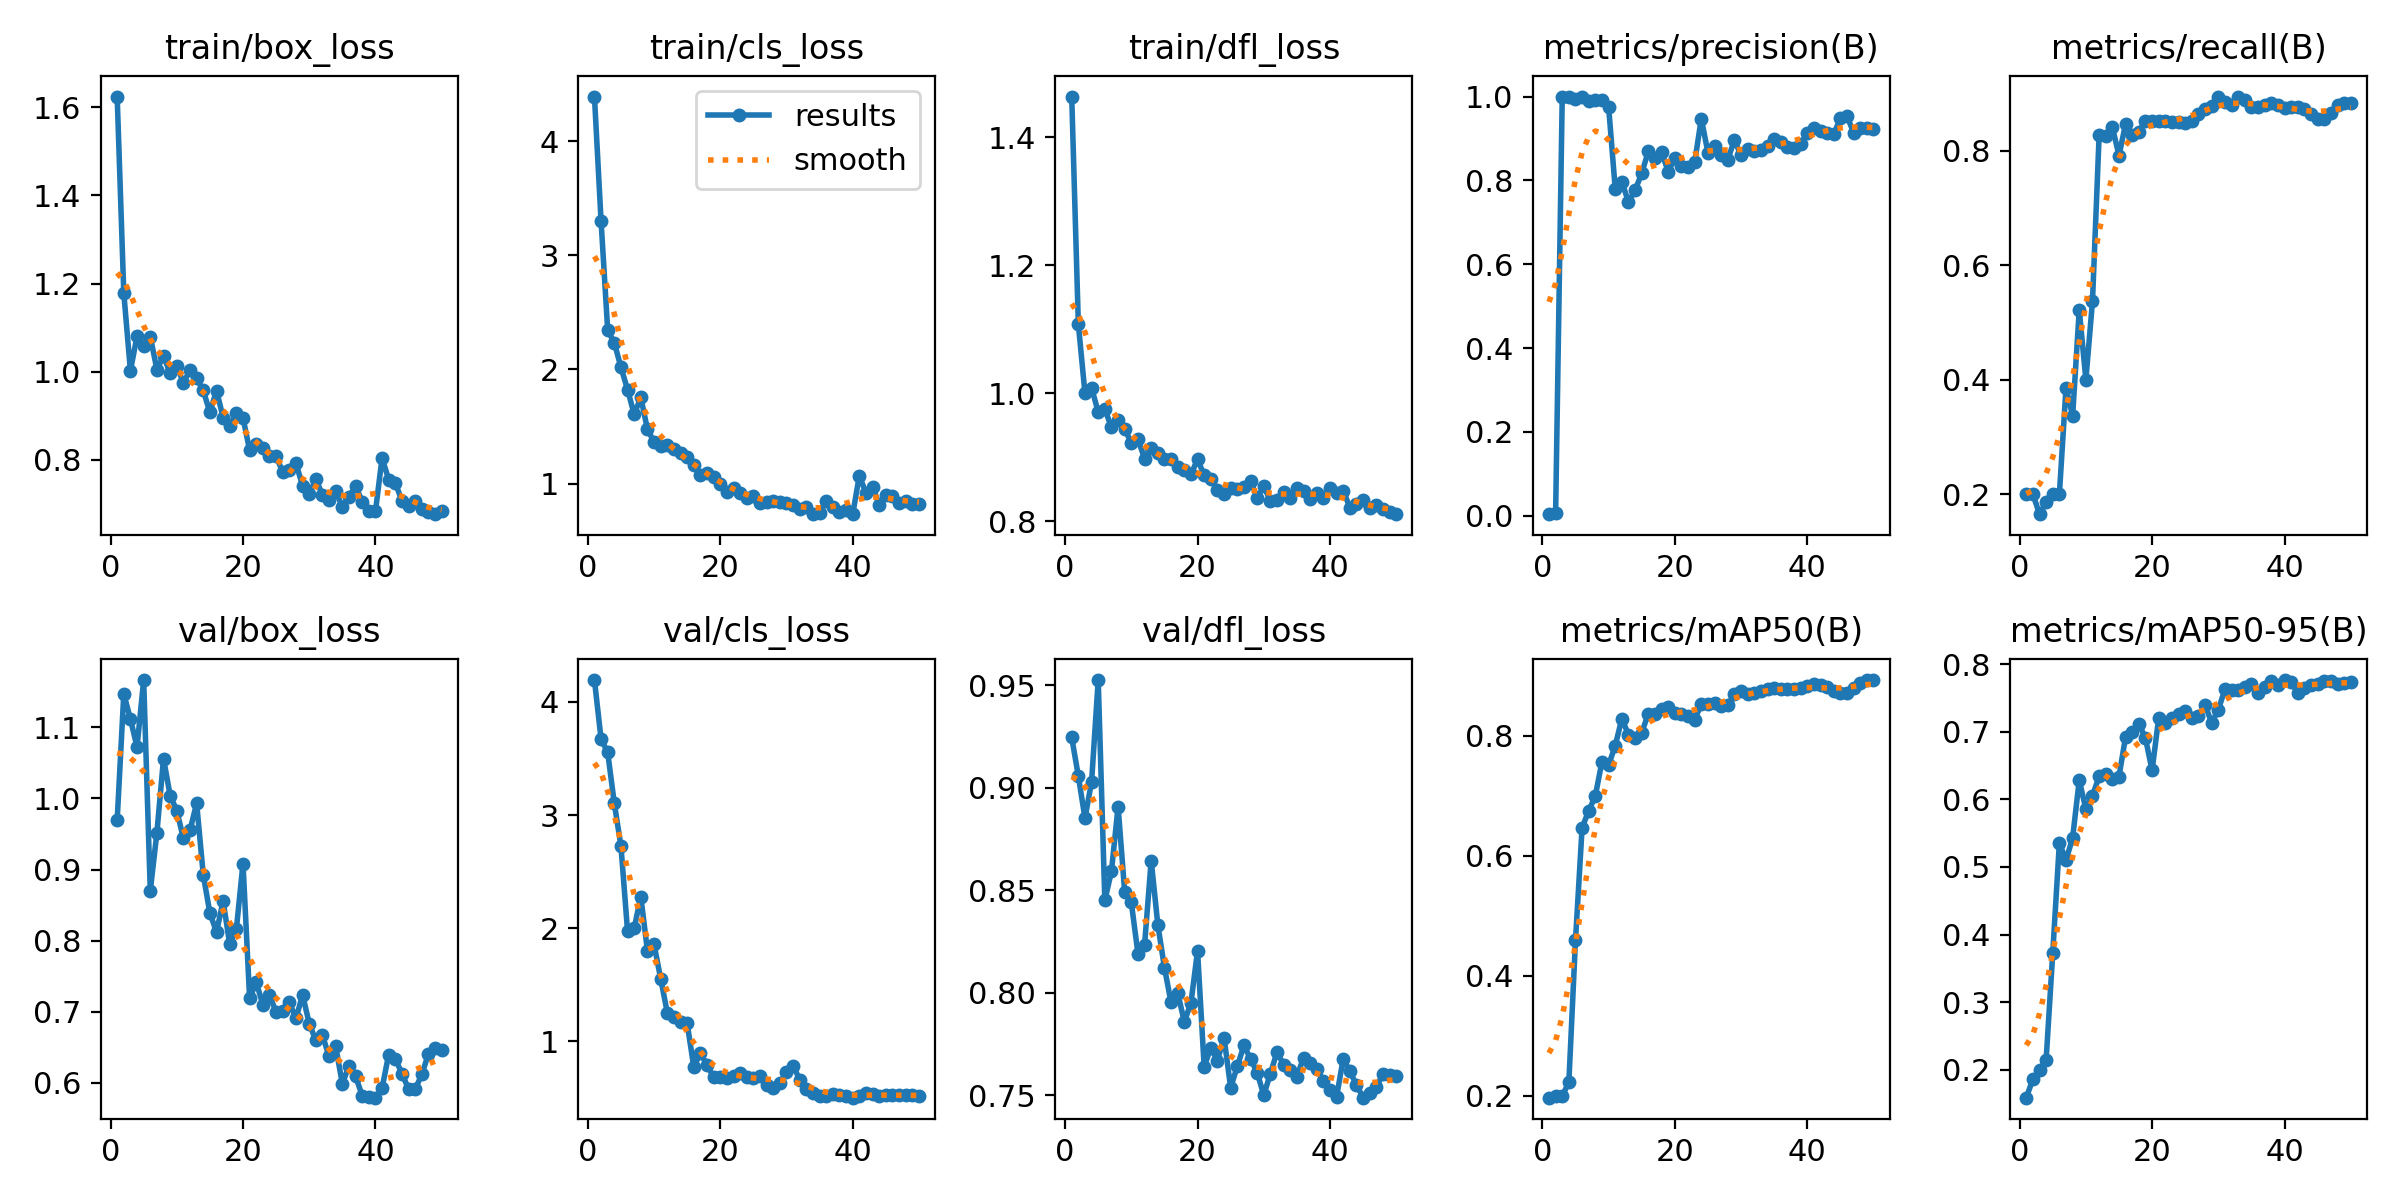

The table this chart was drawn from, first rows:
epoch, time, train/box_loss, train/cls_loss, train/dfl_loss, metrics/precision(B), metrics/recall(B), metrics/mAP50(B), metrics/mAP50-95(B), val/box_loss, val/cls_loss, val/dfl_loss, lr/pg0, lr/pg1, lr/pg2
1, 48.43, 1.625, 4.391, 1.464, 0.00364, 0.2, 0.1965, 0.1588, 0.9695, 4.193, 0.9247, 0.0001166, 0.0001166, 0.0001166
2, 97.71, 1.178, 3.3, 1.108, 0.0061, 0.2, 0.199, 0.1861, 1.147, 3.671, 0.9058, 0.0002368, 0.0002368, 0.0002368
3, 147.1, 1.002, 2.344, 1, 1, 0.1649, 0.199, 0.199, 1.112, 3.554, 0.8852, 0.000352, 0.000352, 0.000352
4, 195.6, 1.081, 2.234, 1.008, 1, 0.1862, 0.2225, 0.2148, 1.072, 3.102, 0.903, 0.0004623, 0.0004623, 0.0004623
5, 242.2, 1.058, 2.019, 0.9704, 0.9934, 0.2, 0.4589, 0.373, 1.167, 2.726, 0.9527, 0.0005676, 0.0005676, 0.0005676
6, 291.2, 1.08, 1.823, 0.9752, 0.9992, 0.2, 0.6471, 0.5359, 0.87, 1.974, 0.8451, 0.000668, 0.000668, 0.000668
7, 339.5, 1.005, 1.606, 0.9467, 0.9899, 0.3858, 0.6747, 0.5098, 0.952, 1.999, 0.8593, 0.000734, 0.000734, 0.000734
8, 389.9, 1.035, 1.755, 0.9574, 0.9914, 0.3367, 0.7002, 0.5432, 1.056, 2.279, 0.8909, 0.0007175, 0.0007175, 0.0007175
9, 438.2, 0.9966, 1.476, 0.9444, 0.991, 0.5218, 0.757, 0.6284, 1.004, 1.802, 0.8492, 0.0007011, 0.0007011, 0.0007011
10, 487.3, 1.012, 1.365, 0.9221, 0.976, 0.3999, 0.7514, 0.5854, 0.9829, 1.857, 0.8441, 0.0006846, 0.0006846, 0.0006846
11, 535, 0.9751, 1.333, 0.9281, 0.78, 0.5373, 0.7835, 0.6055, 0.9437, 1.555, 0.8191, 0.0006681, 0.0006681, 0.0006681
12, 582.9, 1.003, 1.335, 0.8977, 0.797, 0.8269, 0.8287, 0.634, 0.9553, 1.254, 0.8234, 0.0006516, 0.0006516, 0.0006516
13, 631, 0.9845, 1.305, 0.9137, 0.7483, 0.8263, 0.8021, 0.6372, 0.9932, 1.216, 0.8646, 0.0006351, 0.0006351, 0.0006351
14, 680.5, 0.9573, 1.267, 0.907, 0.7764, 0.8414, 0.7961, 0.6304, 0.8923, 1.174, 0.8333, 0.0006186, 0.0006186, 0.0006186
15, 731.7, 0.9074, 1.234, 0.8972, 0.8169, 0.7918, 0.8051, 0.6337, 0.8389, 1.16, 0.8123, 0.0006021, 0.0006021, 0.0006021
16, 779.4, 0.9568, 1.164, 0.8973, 0.8693, 0.8472, 0.8372, 0.6926, 0.8119, 0.774, 0.7953, 0.0005856, 0.0005856, 0.0005856
17, 828.1, 0.8959, 1.079, 0.8845, 0.8544, 0.8279, 0.8372, 0.6995, 0.8557, 0.8964, 0.8001, 0.0005691, 0.0005691, 0.0005691
18, 876.9, 0.8766, 1.095, 0.8803, 0.8683, 0.8333, 0.8445, 0.7121, 0.7945, 0.7918, 0.7859, 0.0005526, 0.0005526, 0.0005526
19, 925.9, 0.9067, 1.054, 0.8729, 0.8205, 0.8529, 0.8488, 0.6902, 0.8163, 0.6822, 0.795, 0.0005361, 0.0005361, 0.0005361
20, 975, 0.8951, 0.9954, 0.8967, 0.8526, 0.8529, 0.8387, 0.6429, 0.9083, 0.6817, 0.8205, 0.0005196, 0.0005196, 0.0005196
21, 1024, 0.8216, 0.929, 0.8716, 0.8349, 0.8514, 0.837, 0.7207, 0.7187, 0.6761, 0.7639, 0.0005031, 0.0005031, 0.0005031
22, 1072, 0.8353, 0.965, 0.866, 0.8327, 0.8529, 0.8332, 0.7126, 0.7412, 0.6941, 0.7733, 0.0004866, 0.0004866, 0.0004866
23, 1121, 0.8274, 0.9166, 0.8484, 0.8437, 0.8506, 0.8272, 0.7209, 0.7099, 0.7216, 0.7669, 0.0004701, 0.0004701, 0.0004701
24, 1170, 0.8094, 0.8739, 0.8422, 0.9476, 0.8506, 0.8528, 0.727, 0.7232, 0.6842, 0.7781, 0.0004537, 0.0004537, 0.0004537
25, 1219, 0.8077, 0.8872, 0.8518, 0.8661, 0.8494, 0.8526, 0.7302, 0.6995, 0.6795, 0.7537, 0.0004372, 0.0004372, 0.0004372
26, 1267, 0.7726, 0.8338, 0.8504, 0.8812, 0.8529, 0.855, 0.7197, 0.7015, 0.6948, 0.7641, 0.0004207, 0.0004207, 0.0004207
27, 1318, 0.7758, 0.8397, 0.8532, 0.8613, 0.8644, 0.8498, 0.7238, 0.713, 0.6183, 0.7743, 0.0004042, 0.0004042, 0.0004042
28, 1367, 0.7919, 0.8431, 0.8623, 0.8496, 0.8736, 0.852, 0.7392, 0.6906, 0.5918, 0.7677, 0.0003877, 0.0003877, 0.0003877
29, 1416, 0.7405, 0.8355, 0.8369, 0.8965, 0.8782, 0.869, 0.7133, 0.7237, 0.6305, 0.7611, 0.0003712, 0.0003712, 0.0003712
30, 1464, 0.7222, 0.8298, 0.8543, 0.8596, 0.8934, 0.8756, 0.7326, 0.6833, 0.7324, 0.7501, 0.0003547, 0.0003547, 0.0003547
31, 1513, 0.7558, 0.8109, 0.8318, 0.8747, 0.8851, 0.8698, 0.7627, 0.6596, 0.7839, 0.7606, 0.0003382, 0.0003382, 0.0003382
32, 1562, 0.7204, 0.7761, 0.8335, 0.8697, 0.8805, 0.8712, 0.761, 0.6667, 0.6618, 0.7711, 0.0003217, 0.0003217, 0.0003217
33, 1611, 0.7092, 0.7921, 0.8454, 0.8734, 0.8949, 0.875, 0.7612, 0.637, 0.5795, 0.765, 0.0003052, 0.0003052, 0.0003052
34, 1661, 0.728, 0.7345, 0.8365, 0.8812, 0.8897, 0.8783, 0.7658, 0.651, 0.5415, 0.7625, 0.0002887, 0.0002887, 0.0002887
35, 1709, 0.6934, 0.7419, 0.8512, 0.8992, 0.8764, 0.8794, 0.7707, 0.5984, 0.5194, 0.759, 0.0002722, 0.0002722, 0.0002722
36, 1759, 0.7156, 0.8488, 0.8465, 0.8916, 0.8759, 0.8776, 0.7568, 0.6237, 0.5219, 0.7684, 0.0002557, 0.0002557, 0.0002557
37, 1809, 0.7406, 0.7947, 0.8351, 0.8806, 0.8805, 0.8776, 0.7664, 0.6089, 0.5391, 0.7659, 0.0002392, 0.0002392, 0.0002392
38, 1861, 0.705, 0.7482, 0.8436, 0.8783, 0.8828, 0.8781, 0.775, 0.582, 0.5241, 0.763, 0.0002227, 0.0002227, 0.0002227
39, 1915, 0.6827, 0.7652, 0.8368, 0.8867, 0.8805, 0.8803, 0.7697, 0.5801, 0.5213, 0.7569, 0.0002063, 0.0002063, 0.0002063
40, 1974, 0.6827, 0.7319, 0.8515, 0.9123, 0.8754, 0.8825, 0.7765, 0.579, 0.5028, 0.7526, 0.0001898, 0.0001898, 0.0001898
41, 2034, 0.8041, 1.071, 0.844, 0.9259, 0.8759, 0.8871, 0.774, 0.5924, 0.5143, 0.7494, 0.0001733, 0.0001733, 0.0001733
42, 2085, 0.755, 0.916, 0.8478, 0.9171, 0.8759, 0.8851, 0.7567, 0.6397, 0.548, 0.7679, 0.0001568, 0.0001568, 0.0001568
43, 2141, 0.7477, 0.9713, 0.821, 0.9133, 0.8736, 0.8808, 0.765, 0.6337, 0.5365, 0.7616, 0.0001403, 0.0001403, 0.0001403
44, 2187, 0.7063, 0.8159, 0.8264, 0.9103, 0.8644, 0.8743, 0.7693, 0.6128, 0.5161, 0.7551, 0.0001238, 0.0001238, 0.0001238
45, 2238, 0.6948, 0.8981, 0.8326, 0.948, 0.8552, 0.8718, 0.7706, 0.5912, 0.5251, 0.7488, 0.0001073, 0.0001073, 0.0001073
46, 2289, 0.7062, 0.8902, 0.8202, 0.9539, 0.8552, 0.8708, 0.7751, 0.5907, 0.5243, 0.7511, 9.0797e-05, 9.0797e-05, 9.0797e-05
47, 2345, 0.6887, 0.8274, 0.8256, 0.9136, 0.8656, 0.8794, 0.7745, 0.6117, 0.5289, 0.7542, 7.43036e-05, 7.43036e-05, 7.43036e-05
48, 2407, 0.6813, 0.8453, 0.819, 0.9245, 0.8805, 0.8874, 0.7706, 0.6405, 0.5229, 0.7602, 5.78102e-05, 5.78102e-05, 5.78102e-05
49, 2458, 0.6764, 0.821, 0.8141, 0.9259, 0.8828, 0.8929, 0.7714, 0.6494, 0.5221, 0.76, 4.13168e-05, 4.13168e-05, 4.13168e-05
50, 2513, 0.6834, 0.8211, 0.8108, 0.9237, 0.8828, 0.8931, 0.7742, 0.6462, 0.5189, 0.7592, 2.48234e-05, 2.48234e-05, 2.48234e-05
